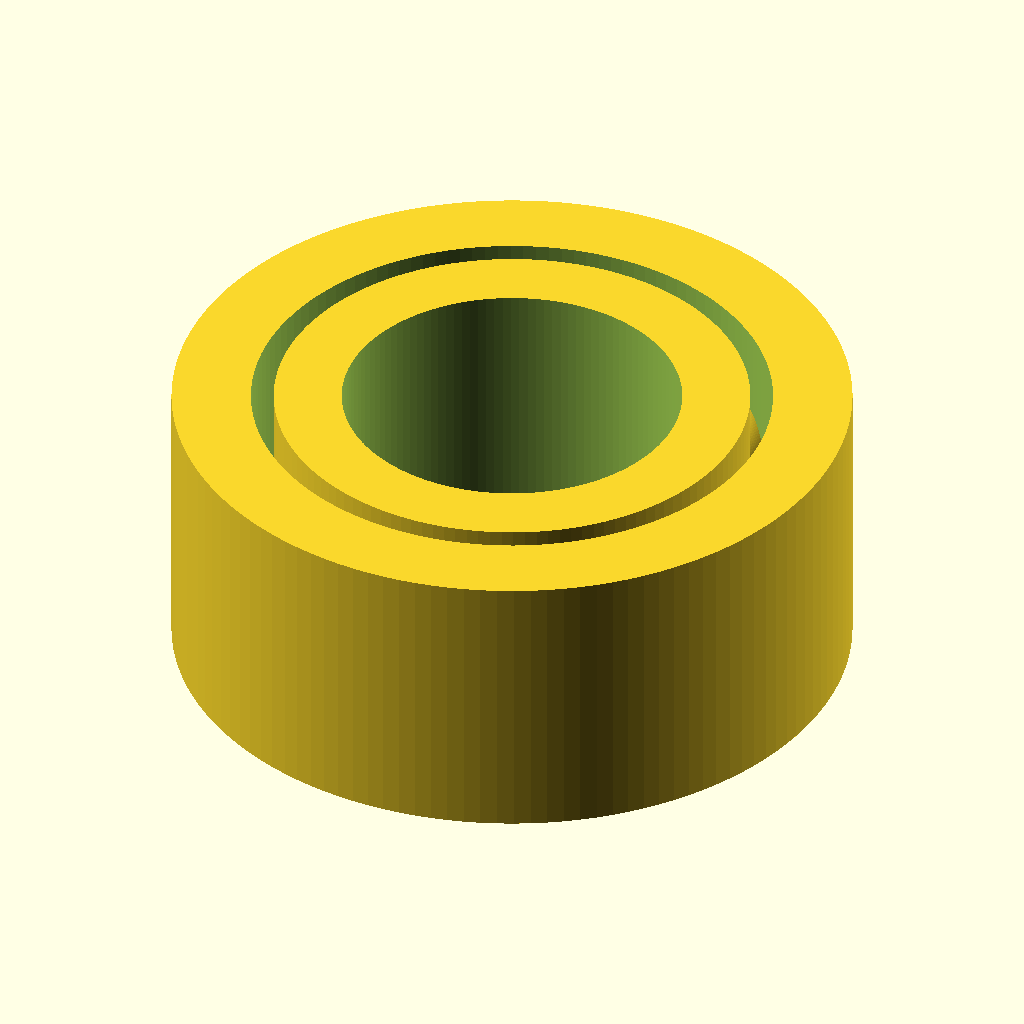
Cell 1 — every parameter at its default value.
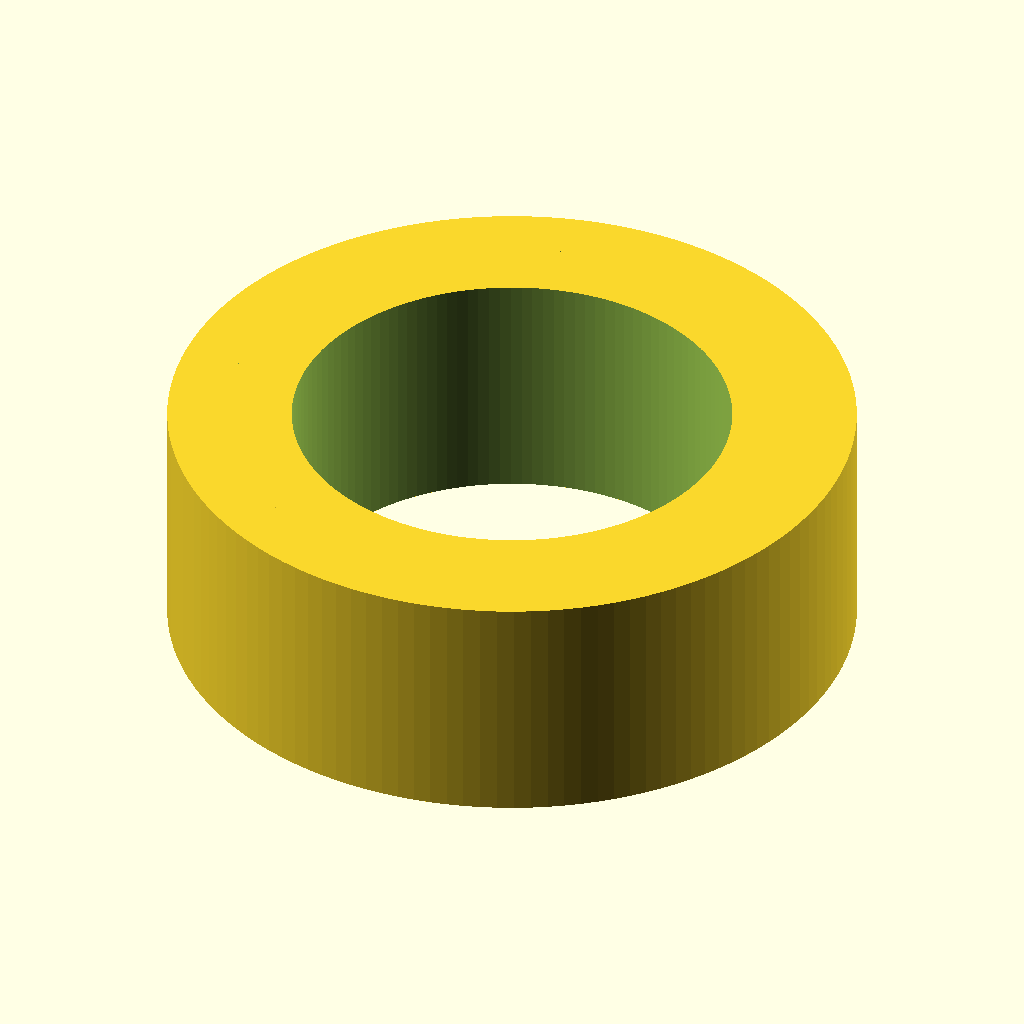
Cell 2 — bore_diameter_mm set to 6, the other parameters unchanged.
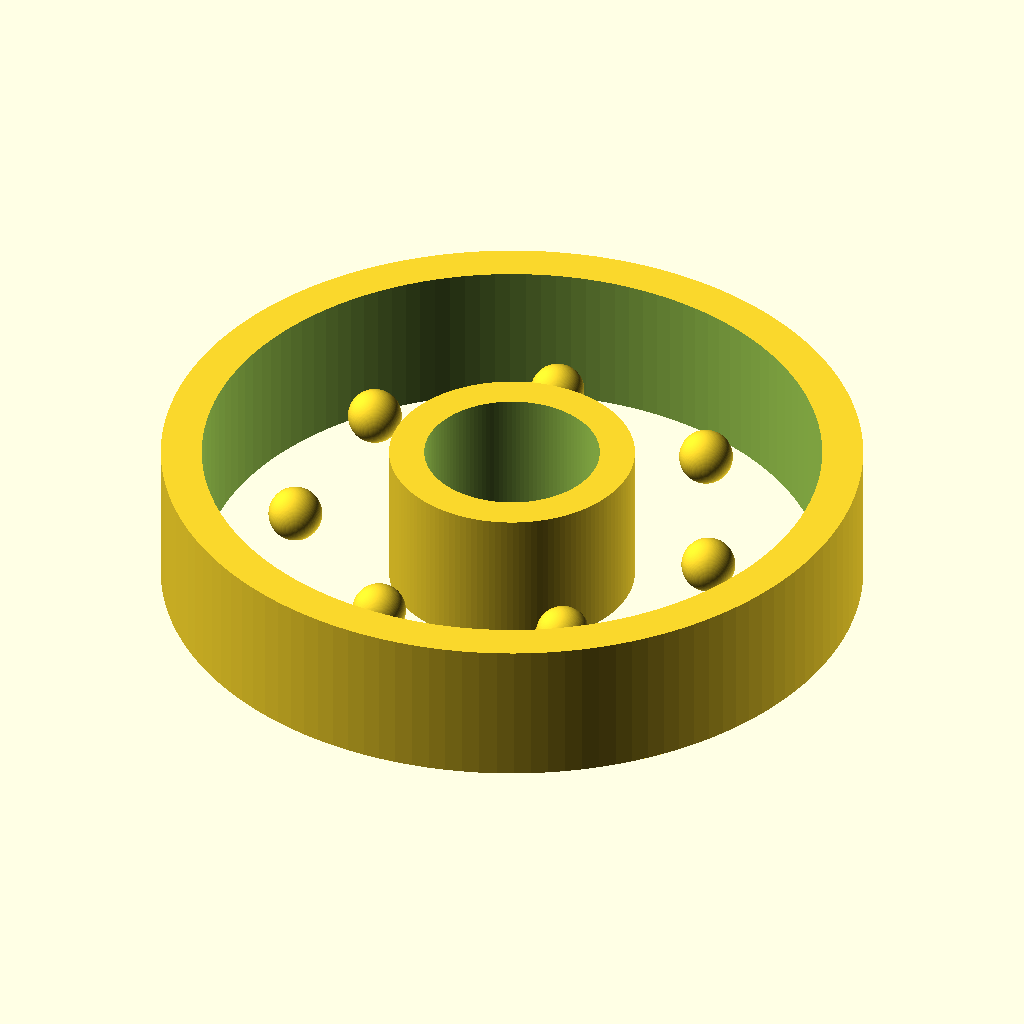
Cell 3: the same model with outer_diameter_mm = 12.
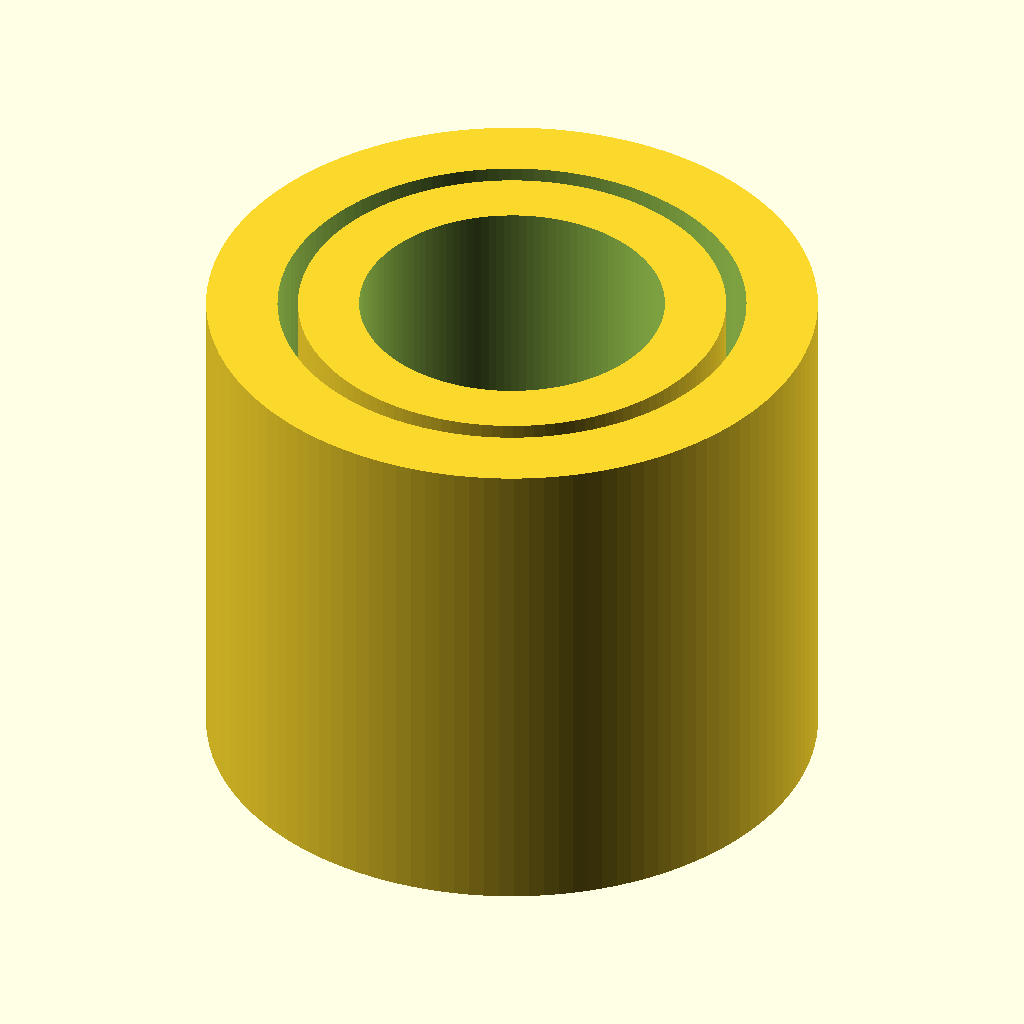
Cell 4 — width_mm set to 5, the other parameters unchanged.
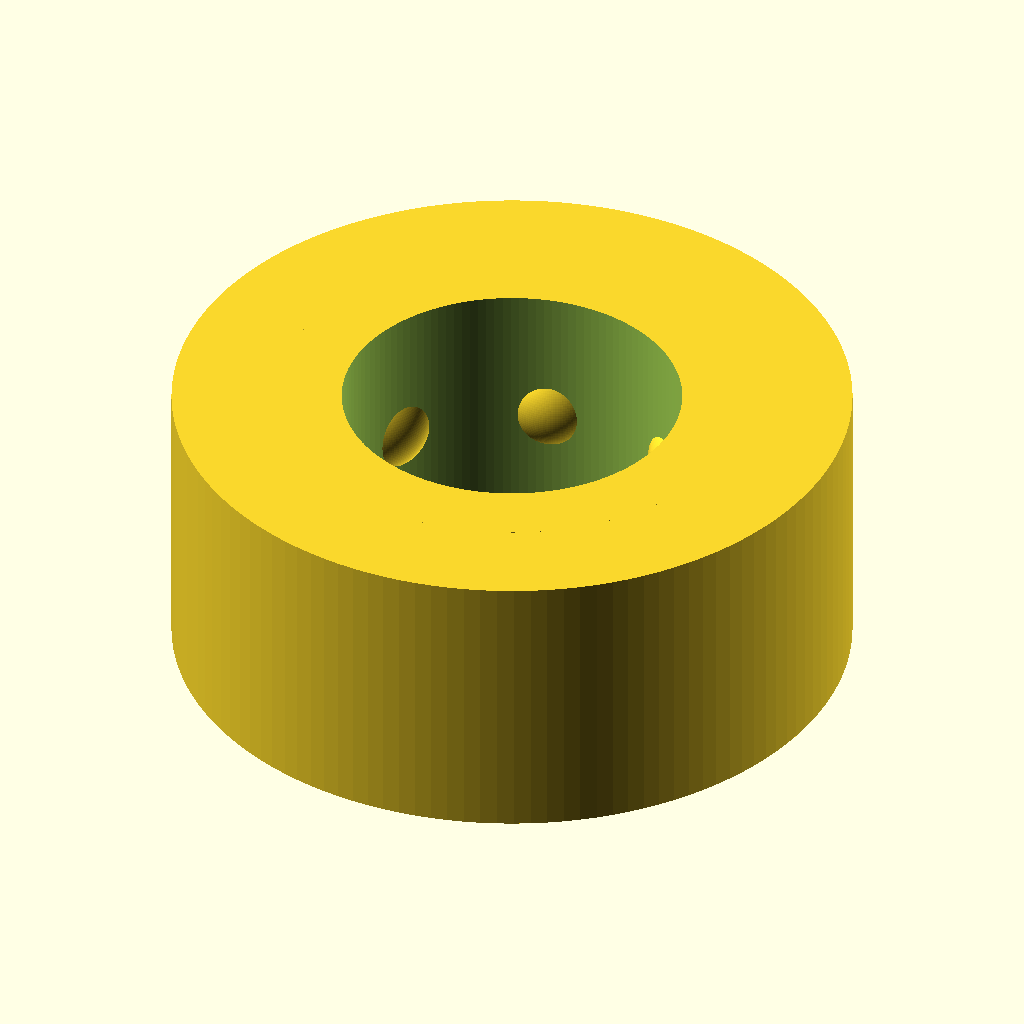
Cell 5: outer_ring_radial_thickness_mm = 1.4 (everything else at default).
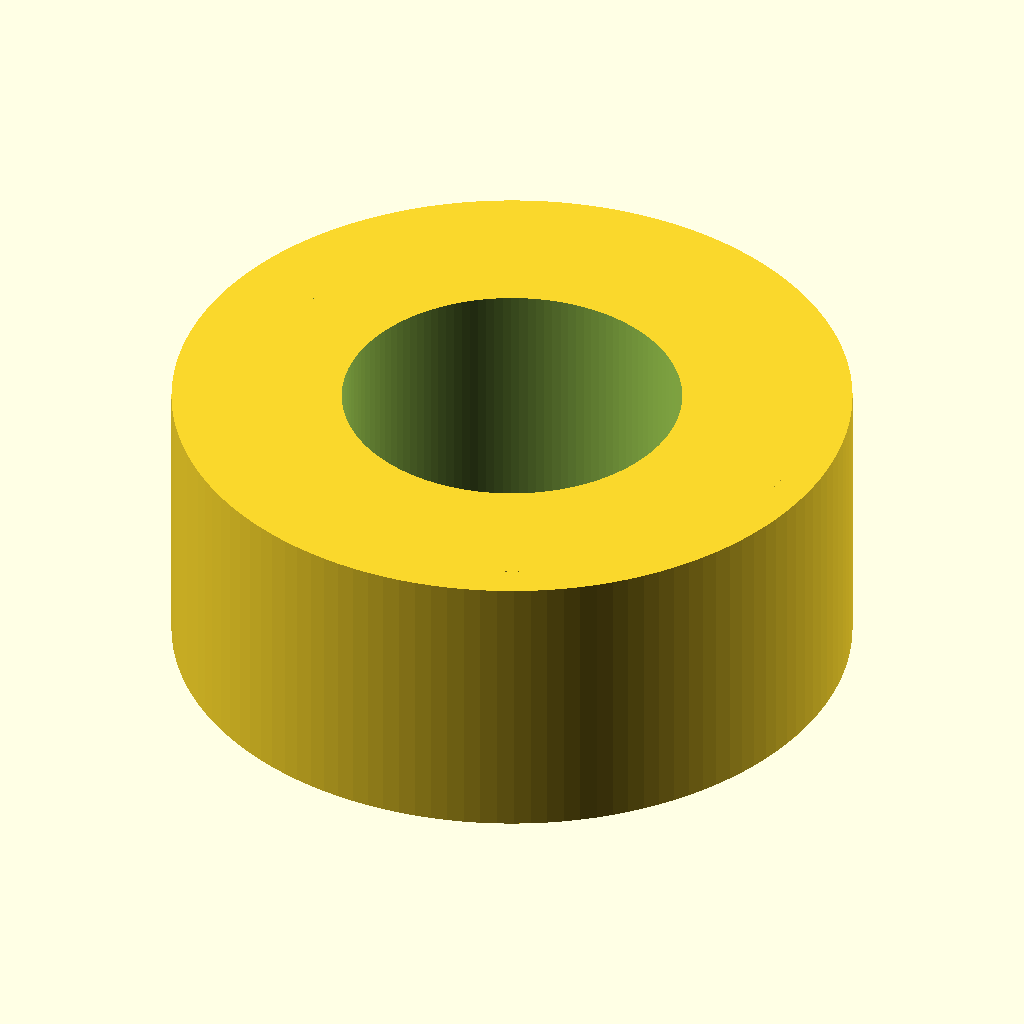
Cell 6: the same model with inner_ring_radial_thickness_mm = 1.2.
The same orthographic view direction (rotation 55°, 0°, 25°; colour scheme Cornfield) for every cell, with the view re-fitted per cell, so scale and position can differ between cells.
Source of the model, results/nopscadlib/ablations/no_verification/scad/ball_bearing__BBMR63.scad:
// Ball bearing: 3.0mm bore, 6.0mm OD, 2.5mm width
// One connected solid (races + balls fused with tiny overlap)

$fn = 128;

// Parameters
bore_diameter_mm  = 3.0;
outer_diameter_mm = 6.0;
width_mm          = 2.5;

// Geometry tuning (kept within available radial space)
outer_ring_radial_thickness_mm = 0.70;
inner_ring_radial_thickness_mm = 0.60;

ball_diameter_mm = 0.80;
num_balls        = 7;

// Small overlaps to ensure a single connected manifold
overlap_mm = 0.06;

module ball_bearing_connected() {
    bore_r  = bore_diameter_mm/2;
    outer_r = outer_diameter_mm/2;

    inner_outer_r = bore_r + inner_ring_radial_thickness_mm;          // inner ring OD
    outer_inner_r = outer_r - outer_ring_radial_thickness_mm;         // outer ring ID

    // Ball center radius: between inner ring OD and outer ring ID
    ball_center_r = (inner_outer_r + outer_inner_r)/2;

    // Ensure balls touch both rings (slight overlap)
    ball_r = ball_diameter_mm/2 + overlap_mm;

    union() {
        // Outer ring (race)
        difference() {
            cylinder(r=outer_r, h=width_mm, center=true);
            cylinder(r=outer_inner_r, h=width_mm + 2*overlap_mm, center=true);
        }

        // Inner ring (race)
        difference() {
            cylinder(r=inner_outer_r, h=width_mm, center=true);
            cylinder(r=bore_r, h=width_mm + 2*overlap_mm, center=true);
        }

        // Balls (fused into one solid via overlap with rings)
        for (i = [0:num_balls-1]) {
            rotate([0, 0, i*360/num_balls])
                translate([ball_center_r, 0, 0])
                    sphere(r=ball_r);
        }
    }
}

ball_bearing_connected();
Parameter table extracted from the source (name, type, default, range or options):
bore_diameter_mm: number, default 3
outer_diameter_mm: number, default 6
width_mm: number, default 2.5
outer_ring_radial_thickness_mm: number, default 0.7
inner_ring_radial_thickness_mm: number, default 0.6
ball_diameter_mm: number, default 0.8
num_balls: number, default 7
overlap_mm: number, default 0.06
